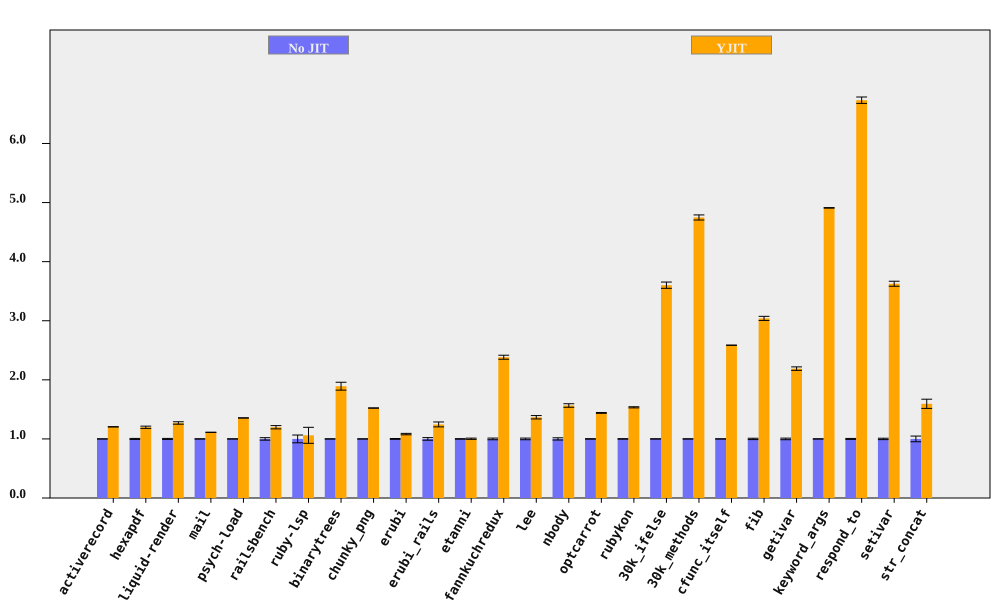

Values plotted in this chart, from the file beside it:
bench, No JIT (ms), No JIT RSD, YJIT (ms), YJIT RSD, YJIT spd, YJIT spd RSD, % in YJIT
activerecord, 398.2, 0.09477, 330.5, 0.1226, 1.205, 0.155, 90.65
hexapdf, 8034, 0.8443, 6711, 1.351, 1.197, 1.593, 88.52
liquid-render, 558.8, 0.8513, 440.1, 1.381, 1.27, 1.622, 86.96
mail, 468.4, 0.1187, 421.4, 0.07632, 1.112, 0.1411, 97.03
psych-load, 7127, 0.1595, 5260, 0.04417, 1.355, 0.1655, 99.99
railsbench, 7385, 2.094, 6166, 0.9607, 1.198, 2.304, 90.14
ruby-lsp, 219.7, 6.569, 207.1, 10.94, 1.061, 12.76, 65.38
binarytrees, 994.1, 0.0826, 525.4, 3.524, 1.892, 3.525, 100
chunky_png, 2323, 0.132, 1526, 0.06636, 1.523, 0.1477, 100
erubi, 809.6, 0.704, 748.4, 0.8615, 1.082, 1.113, 100
erubi_rails, 62.54, 2.203, 50.22, 2.506, 1.245, 3.336, 87.2
etanni, 1183, 0.3968, 1180, 0.9897, 1.003, 1.066, 7.028
fannkuchredux, 5594, 1.424, 2348, 0.06435, 2.382, 1.425, 100
lee, 3056, 1.394, 2237, 1.556, 1.366, 2.089, 99.97
nbody, 281.9, 1.893, 180.1, 0.2653, 1.565, 1.912, 100
optcarrot, 15769, 0.3636, 10950, 0.3677, 1.44, 0.5171, 96.81
rubykon, 33067, 0.4017, 21544, 0.4842, 1.535, 0.6291, 99.69
30k_ifelse, 6742, 0.09109, 1872, 1.471, 3.602, 1.474, 100
30k_methods, 18492, 0.1072, 3895, 0.9049, 4.748, 0.9112, 100
cfunc_itself, 266.8, 0.04935, 103.2, 0.05625, 2.586, 0.07483, 100
fib, 551.7, 1.139, 181.5, 0.03357, 3.04, 1.14, 100
getivar, 235.3, 1.345, 107.5, 0.01625, 2.19, 1.345, 100
keyword_args, 705.3, 0.09171, 143.6, 0.009881, 4.91, 0.09225, 100
respond_to, 669.8, 0.805, 99.49, 0.04604, 6.732, 0.8063, 100
setivar, 181.4, 1.173, 50.04, 0.01064, 3.626, 1.173, 100
str_concat, 169.9, 4.806, 106.6, 0.9351, 1.594, 4.897, 99.7
